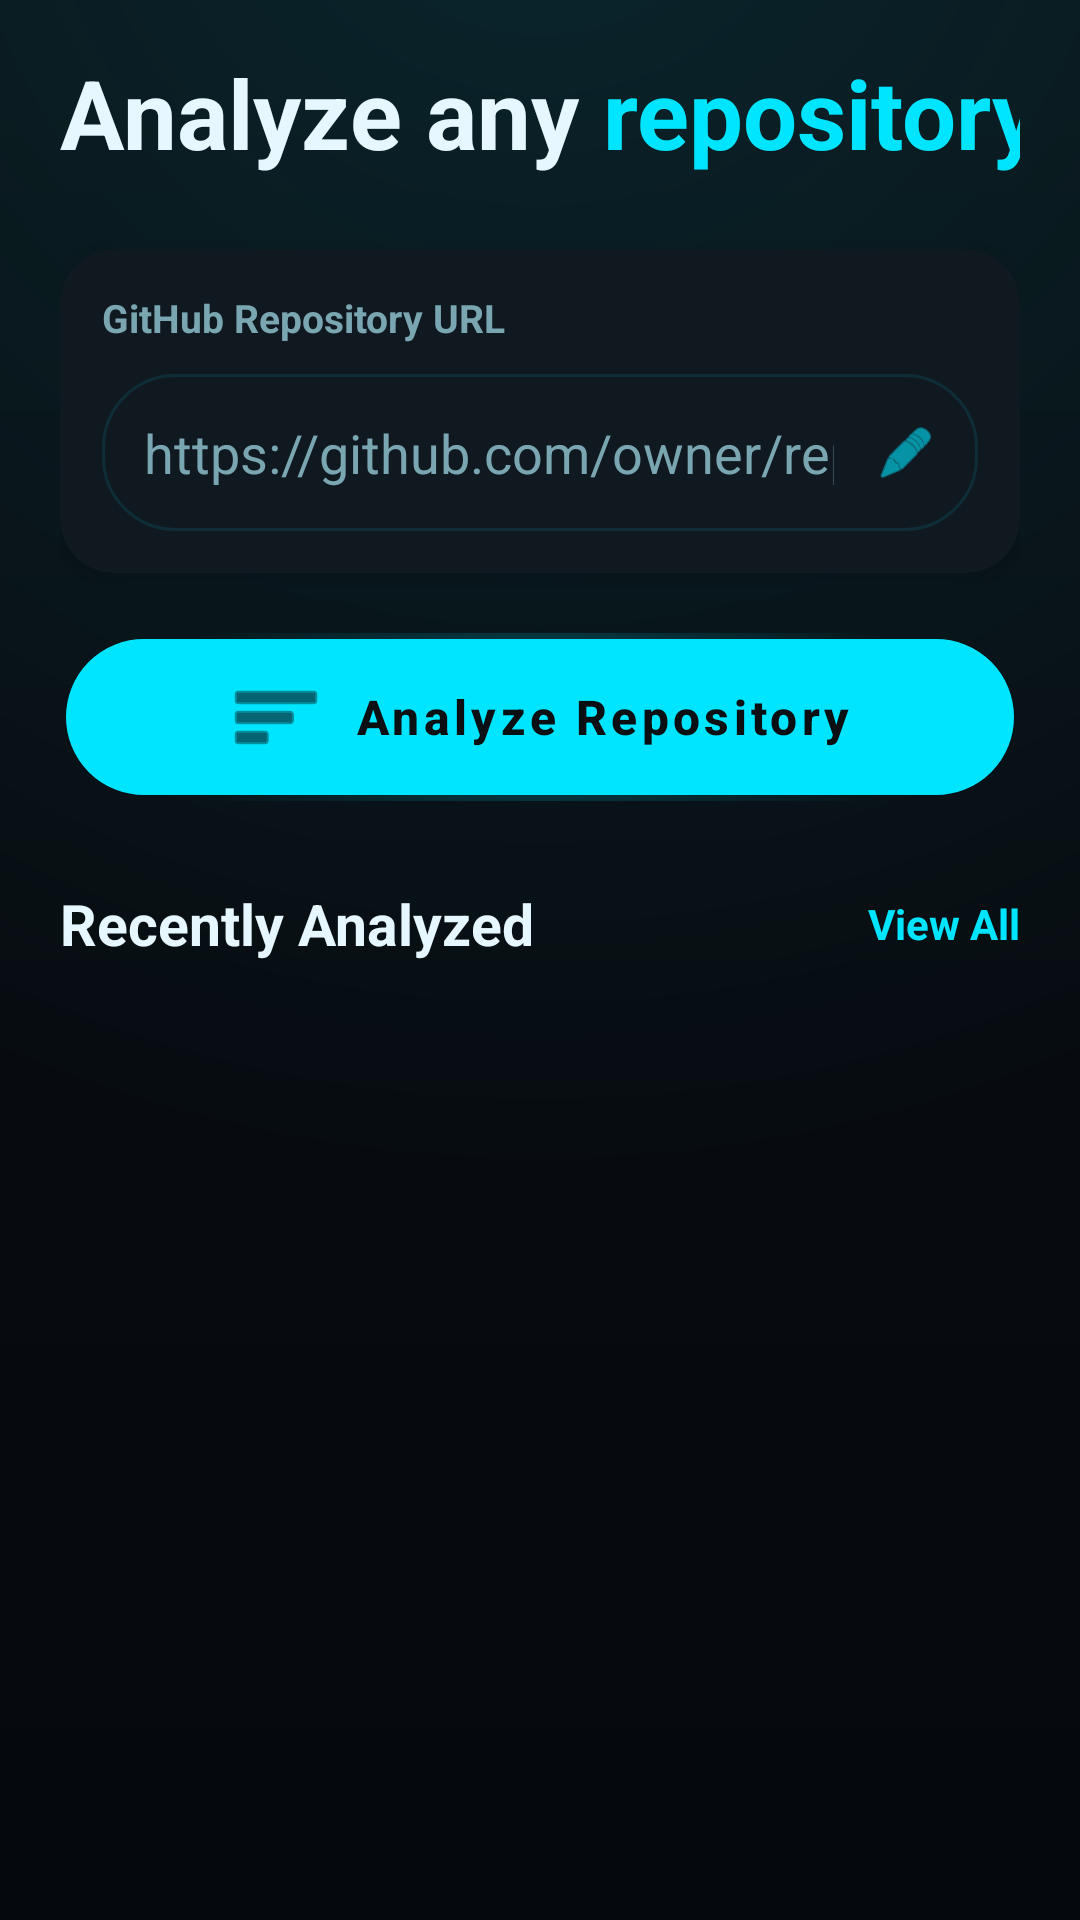

This screen was rendered from an Android layout file. Write that file and the resources it references.
<!-- AndroidManifest.xml: application theme Theme.Git_repo_4 -->
<!-- res/layout/fragment_home.xml -->
<?xml version="1.0" encoding="utf-8"?>
<androidx.constraintlayout.widget.ConstraintLayout xmlns:android="http://schemas.android.com/apk/res/android"
    xmlns:app="http://schemas.android.com/apk/res-auto"
    android:layout_width="match_parent"
    android:layout_height="match_parent"
    android:fitsSystemWindows="true"
    android:background="@drawable/bg_green_gradient">

    
    

    
    <androidx.core.widget.NestedScrollView
        android:layout_width="0dp"
        android:layout_height="0dp"
        android:fillViewport="true"
        app:layout_constraintBottom_toBottomOf="parent"
        app:layout_constraintEnd_toEndOf="parent"
        app:layout_constraintStart_toStartOf="parent"
        app:layout_constraintTop_toTopOf="parent">

        <androidx.constraintlayout.widget.ConstraintLayout
            android:layout_width="match_parent"
            android:layout_height="wrap_content"
            android:paddingStart="20dp"
            android:paddingTop="16dp"
            android:paddingEnd="20dp"
            android:paddingBottom="24dp">

            
            <TextView
                android:id="@+id/tvAnalyzeAny"
                android:layout_width="wrap_content"
                android:layout_height="wrap_content"
                android:text="@string/analyze_any"
                android:textColor="@color/rp_text_primary"
                android:textSize="32sp"
                android:textStyle="bold"
                app:layout_constraintStart_toStartOf="parent"
                app:layout_constraintTop_toTopOf="parent" />

            <TextView
                android:id="@+id/tvRepository"
                android:layout_width="wrap_content"
                android:layout_height="wrap_content"
                android:layout_marginStart="8dp"
                android:text="@string/repository"
                android:textColor="@color/rp_neon_green"
                android:textSize="32sp"
                android:textStyle="bold"
                app:layout_constraintStart_toEndOf="@id/tvAnalyzeAny"
                app:layout_constraintTop_toTopOf="@id/tvAnalyzeAny" />

            
            <androidx.cardview.widget.CardView
                android:id="@+id/cardInput"
                android:layout_width="0dp"
                android:layout_height="wrap_content"
                android:layout_marginTop="24dp"
                android:backgroundTint="@color/rp_surface"
                app:cardCornerRadius="18dp"
                app:cardElevation="4dp"
                app:layout_constraintEnd_toEndOf="parent"
                app:layout_constraintStart_toStartOf="parent"
                app:layout_constraintTop_toBottomOf="@id/tvAnalyzeAny">

                <androidx.constraintlayout.widget.ConstraintLayout
                    android:layout_width="match_parent"
                    android:layout_height="wrap_content"
                    android:padding="14dp">

                    <TextView
                        android:id="@+id/tvLabel"
                        style="@style/RepoPulseLabelText"
                        android:layout_width="wrap_content"
                        android:layout_height="wrap_content"
                        android:text="@string/repo_url_label"
                        app:layout_constraintStart_toStartOf="parent"
                        app:layout_constraintTop_toTopOf="parent" />

                    <androidx.constraintlayout.widget.ConstraintLayout
                        android:id="@+id/inputContainer"
                        android:layout_width="0dp"
                        android:layout_height="wrap_content"
                        android:layout_marginTop="10dp"
                        android:background="@drawable/bg_input_field"
                        app:layout_constraintEnd_toEndOf="parent"
                        app:layout_constraintStart_toStartOf="parent"
                        app:layout_constraintTop_toBottomOf="@id/tvLabel">

                        <EditText
                            android:id="@+id/etRepoUrl"
                            style="@style/RepoPulseInputEditText"
                            android:layout_width="0dp"
                            android:layout_height="wrap_content"
                            android:hint="@string/repo_url_hint"
                            android:inputType="textUri"
                            android:maxLines="1"
                            app:layout_constraintBottom_toBottomOf="parent"
                            app:layout_constraintEnd_toStartOf="@id/ivPaste"
                            app:layout_constraintStart_toStartOf="parent"
                            app:layout_constraintTop_toTopOf="parent" />

                        <ImageView
                            android:id="@+id/ivPaste"
                            android:layout_width="20dp"
                            android:layout_height="20dp"
                            android:layout_marginEnd="14dp"
                            android:contentDescription="@string/paste_link"
                            android:src="@android:drawable/ic_menu_edit"
                            app:tint="@color/rp_neon_green"
                            app:layout_constraintBottom_toBottomOf="parent"
                            app:layout_constraintEnd_toEndOf="parent"
                            app:layout_constraintTop_toTopOf="parent" />

                    </androidx.constraintlayout.widget.ConstraintLayout>

                </androidx.constraintlayout.widget.ConstraintLayout>

            </androidx.cardview.widget.CardView>

            
            <com.google.android.material.button.MaterialButton
                android:id="@+id/btnAnalyze"
                android:layout_width="0dp"
                android:layout_height="56dp"
                android:layout_marginTop="20dp"
                android:background="@drawable/bg_primary_button"
                android:text="@string/analyze_repository"
                android:textAllCaps="false"
                android:textColor="@color/rp_dark_text"
                android:textSize="16sp"
                android:textStyle="bold"
                app:icon="@android:drawable/ic_menu_sort_by_size"
                app:iconGravity="textStart"
                app:iconPadding="10dp"
                app:iconTint="@color/rp_dark_text"
                app:layout_constraintEnd_toEndOf="parent"
                app:layout_constraintStart_toStartOf="parent"
                app:layout_constraintTop_toBottomOf="@id/cardInput" />

            
            <TextView
                android:id="@+id/tvRecentlyAnalyzed"
                android:layout_width="wrap_content"
                android:layout_height="wrap_content"
                android:layout_marginTop="28dp"
                android:text="@string/recently_analyzed"
                android:textColor="@color/rp_text_primary"
                android:textSize="19sp"
                android:textStyle="bold"
                app:layout_constraintStart_toStartOf="parent"
                app:layout_constraintTop_toBottomOf="@id/btnAnalyze" />

            <TextView
                android:id="@+id/tvViewAll"
                android:layout_width="wrap_content"
                android:layout_height="wrap_content"
                android:text="@string/view_all"
                android:textColor="@color/rp_neon_green"
                android:textStyle="bold"
                app:layout_constraintBottom_toBottomOf="@id/tvRecentlyAnalyzed"
                app:layout_constraintEnd_toEndOf="parent"
                app:layout_constraintTop_toTopOf="@id/tvRecentlyAnalyzed" />

            
            <androidx.recyclerview.widget.RecyclerView
                android:id="@+id/rvRecentRepos"
                android:layout_width="0dp"
                android:layout_height="wrap_content"
                android:layout_marginTop="12dp"
                android:overScrollMode="never"
                app:layout_constraintEnd_toEndOf="parent"
                app:layout_constraintStart_toStartOf="parent"
                app:layout_constraintTop_toBottomOf="@id/tvRecentlyAnalyzed" />

        </androidx.constraintlayout.widget.ConstraintLayout>

    </androidx.core.widget.NestedScrollView>

</androidx.constraintlayout.widget.ConstraintLayout>
<!-- resources referenced by this layout -->
<resources>
  <color name="rp_dark_text">#0A0F14</color>
  <color name="rp_neon_green">#00E5FF</color>
  <color name="rp_surface">#101820</color>
  <color name="rp_text_primary">#E6F7FF</color>
  <!-- drawable bg_green_gradient (drawable) -->
  <?xml version="1.0" encoding="utf-8"?>
  <layer-list xmlns:android="http://schemas.android.com/apk/res/android">
      <item>
          <shape android:shape="rectangle">
              <gradient
                  android:angle="270"
                  android:startColor="@color/rp_bg_start"
                  android:endColor="@color/rp_bg_end" />
          </shape>
      </item>
      <item>
          <shape android:shape="rectangle">
              <gradient
                  android:type="radial"
                  android:gradientRadius="460dp"
                  android:centerX="50%"
                  android:centerY="-10%"
                  android:startColor="@color/rp_shadow_green"
                  android:endColor="@android:color/transparent" />
          </shape>
      </item>
  </layer-list>
  <!-- drawable bg_input_field (drawable) -->
  <?xml version="1.0" encoding="utf-8"?>
  <shape xmlns:android="http://schemas.android.com/apk/res/android" android:shape="rectangle">
      <solid android:color="@color/rp_surface" />
      <stroke
          android:width="1dp"
          android:color="@color/rp_glass_tint" />
      <corners android:radius="24dp" />
  </shape>
  <string name="analyze_any">Analyze any</string>
  <string name="analyze_repository">Analyze Repository</string>
  <string name="paste_link">Paste link</string>
  <string name="recently_analyzed">Recently Analyzed</string>
  <string name="repo_url_hint">https://github.com/owner/repo</string>
  <string name="repo_url_label">GitHub Repository URL</string>
  <string name="repository">repository</string>
  <string name="view_all">View All</string>
  <style name="RepoPulseInputEditText" parent="Widget.AppCompat.EditText">
          <item name="android:textColor">@color/rp_text_primary</item>
          <item name="android:textColorHint">@color/rp_text_muted</item>
          <item name="android:background">@android:color/transparent</item>
          <item name="android:paddingStart">14dp</item>
          <item name="android:paddingEnd">14dp</item>
          <item name="android:paddingTop">14dp</item>
          <item name="android:paddingBottom">14dp</item>
      </style>
  <style name="RepoPulseLabelText">
          <item name="android:textColor">@color/rp_text_secondary</item>
          <item name="android:textStyle">bold</item>
          <item name="android:textSize">13sp</item>
      </style>
  <color name="rp_bg_start">#0A0F14</color>
  <color name="rp_bg_end">#05080C</color>
  <color name="rp_shadow_green">#1A00E5FF</color>
  <color name="rp_glass_tint">#1A00E5FF</color>
  <color name="rp_progress_track">#1F2A33</color>
  <color name="rp_border">#3300E5FF</color>
  <color name="rp_status_healthy">#00F0FF</color>
  <color name="rp_text_muted">#7AA6B2</color>
  <color name="rp_text_secondary">#7AA6B2</color>
  <color name="rp_status_updated">#00E5FF</color>
  <color name="rp_status_review">#00B8D4</color>
</resources>
